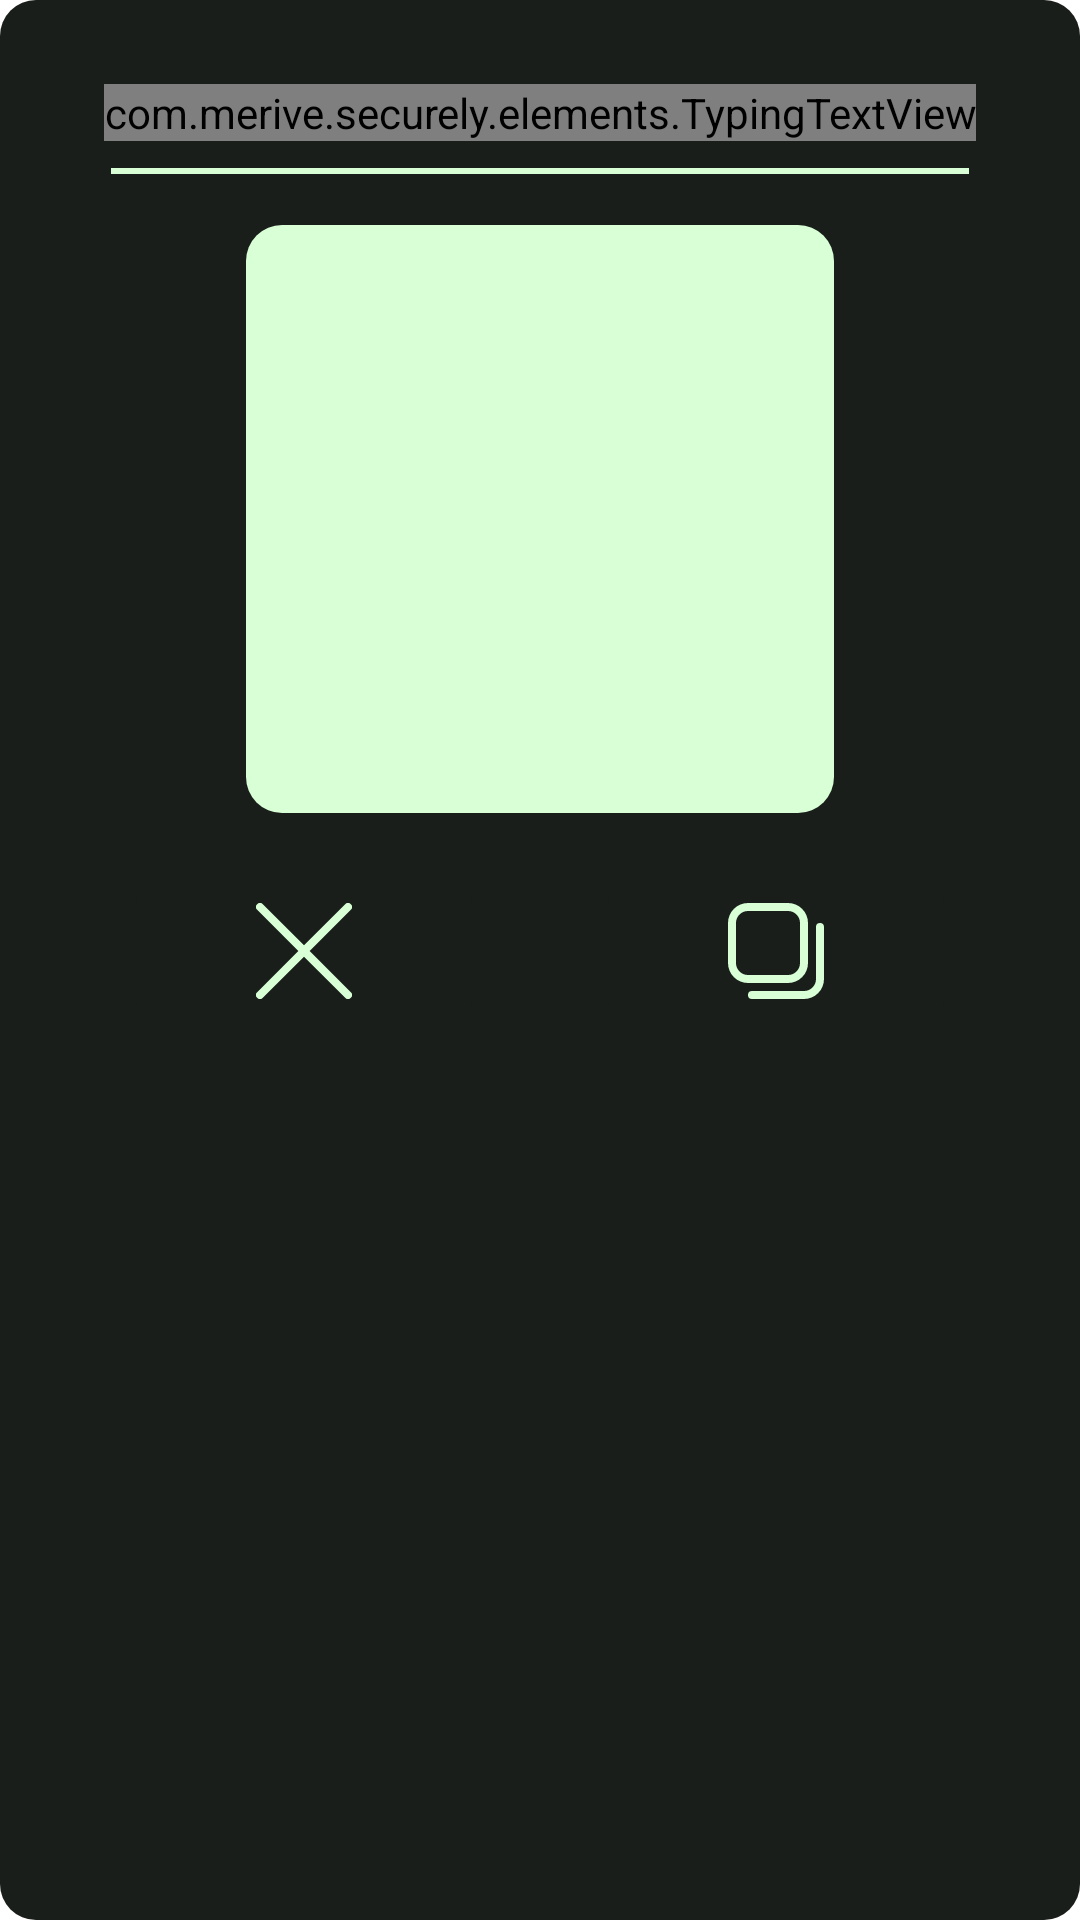

Reconstruct the res/layout file that produces this screen, plus the resources it refers to.
<!-- AndroidManifest.xml: application theme Theme.Securely -->
<!-- res/layout/fragment_password_sharing.xml -->
<?xml version="1.0" encoding="utf-8"?>
<androidx.constraintlayout.widget.ConstraintLayout xmlns:android="http://schemas.android.com/apk/res/android"
    xmlns:app="http://schemas.android.com/apk/res-auto"
    android:layout_width="match_parent"
    android:layout_height="wrap_content"
    android:background="@xml/background"
    android:paddingTop="12dp"
    android:paddingBottom="12dp">

    <com.merive.securely.elements.TypingTextView
        android:id="@+id/password_sharing_title"
        android:layout_width="wrap_content"
        android:layout_height="wrap_content"
        android:layout_marginTop="16sp"
        android:fontFamily="@font/share_tech_mono"
        android:gravity="center"
        android:singleLine="true"
        android:textAllCaps="true"
        android:textColor="?colorAccent"
        android:textSize="28sp"
        app:layout_constraintEnd_toEndOf="parent"
        app:layout_constraintStart_toStartOf="parent"
        app:layout_constraintTop_toTopOf="parent" />

    <ImageView
        android:id="@+id/password_sharing_title_separator"
        android:layout_width="0dp"
        android:layout_height="12dp"
        android:layout_marginLeft="36dp"
        android:layout_marginRight="36dp"
        android:layout_marginBottom="12dp"
        android:src="@xml/horizontal_line"
        app:layout_constraintBottom_toTopOf="@id/qr_code"
        app:layout_constraintEnd_toEndOf="parent"
        app:layout_constraintStart_toStartOf="parent" />

    <ImageView
        android:id="@+id/qr_code"
        android:layout_width="196dp"
        android:layout_height="196dp"
        android:layout_marginTop="28dp"
        android:background="@xml/background_filled"
        android:cropToPadding="true"
        app:layout_constraintEnd_toEndOf="parent"
        app:layout_constraintStart_toStartOf="parent"
        app:layout_constraintTop_toBottomOf="@id/password_sharing_title" />

    <ImageView
        android:id="@+id/password_sharing_cancel_button"
        android:layout_width="112dp"
        android:layout_height="56dp"
        android:layout_marginTop="18dp"
        android:background="@xml/background"
        android:padding="12dp"
        app:layout_constraintEnd_toStartOf="@id/password_sharing_copy_button"
        app:layout_constraintStart_toStartOf="parent"
        app:layout_constraintTop_toBottomOf="@+id/qr_code"
        app:srcCompat="@drawable/cancel"
        app:tint="?colorAccent" />

    <ImageView
        android:id="@+id/password_sharing_copy_button"
        android:layout_width="112dp"
        android:layout_height="56dp"
        android:layout_marginTop="18dp"
        android:background="@xml/background"
        android:padding="12dp"
        app:layout_constraintEnd_toEndOf="parent"
        app:layout_constraintStart_toEndOf="@id/password_sharing_cancel_button"
        app:layout_constraintTop_toBottomOf="@+id/qr_code"
        app:srcCompat="@drawable/copy"
        app:tint="?colorAccent" />

</androidx.constraintlayout.widget.ConstraintLayout>
<!-- resources referenced by this layout -->
<resources>
  <!-- drawable cancel (drawable) -->
  <vector xmlns:android="http://schemas.android.com/apk/res/android"
      android:width="24sp"
      android:height="24sp"
      android:viewportWidth="24"
      android:viewportHeight="24">
      <path
          android:fillColor="?colorAccent"
          android:pathData="M23.707.293h0a1,1,0,0,0-1.414,0L12,10.586,1.707.293a1,1,0,0,0-1.414,0h0a1,1,0,0,0,0,1.414L10.586,12,.293,22.293a1,1,0,0,0,0,1.414h0a1,1,0,0,0,1.414,0L12,13.414,22.293,23.707a1,1,0,0,0,1.414,0h0a1,1,0,0,0,0-1.414L13.414,12,23.707,1.707A1,1,0,0,0,23.707.293Z" />
  </vector>
  <!-- drawable copy (drawable) -->
  <vector xmlns:android="http://schemas.android.com/apk/res/android"
      android:width="24sp"
      android:height="24sp"
      android:viewportWidth="24"
      android:viewportHeight="24">
      <path
          android:fillColor="?colorAccent"
          android:pathData="m15 20h-10a5.006 5.006 0 0 1 -5-5v-10a5.006 5.006 0 0 1 5-5h10a5.006 5.006 0 0 1 5 5v10a5.006 5.006 0 0 1 -5 5zm-10-18a3 3 0 0 0 -3 3v10a3 3 0 0 0 3 3h10a3 3 0 0 0 3-3v-10a3 3 0 0 0 -3-3zm19 17v-13a1 1 0 0 0 -2 0v13a3 3 0 0 1 -3 3h-13a1 1 0 0 0 0 2h13a5.006 5.006 0 0 0 5-5z" />
  </vector>
  <style name="Theme.Securely" parent="Theme.MaterialComponents.Light.NoActionBar">
          
          <item name="colorPrimary">@color/color_black</item>
          <item name="colorPrimaryDark">@color/color_dark_gray</item>
          <item name="colorAccent">@color/color_green</item>
  
          
          <item name="android:actionBarStyle">@color/color_black</item>
      </style>
  <color name="color_black">#040d03</color>
  <color name="color_dark_gray">#1a1e1a</color>
  <color name="color_green">#d8ffd6</color>
</resources>
